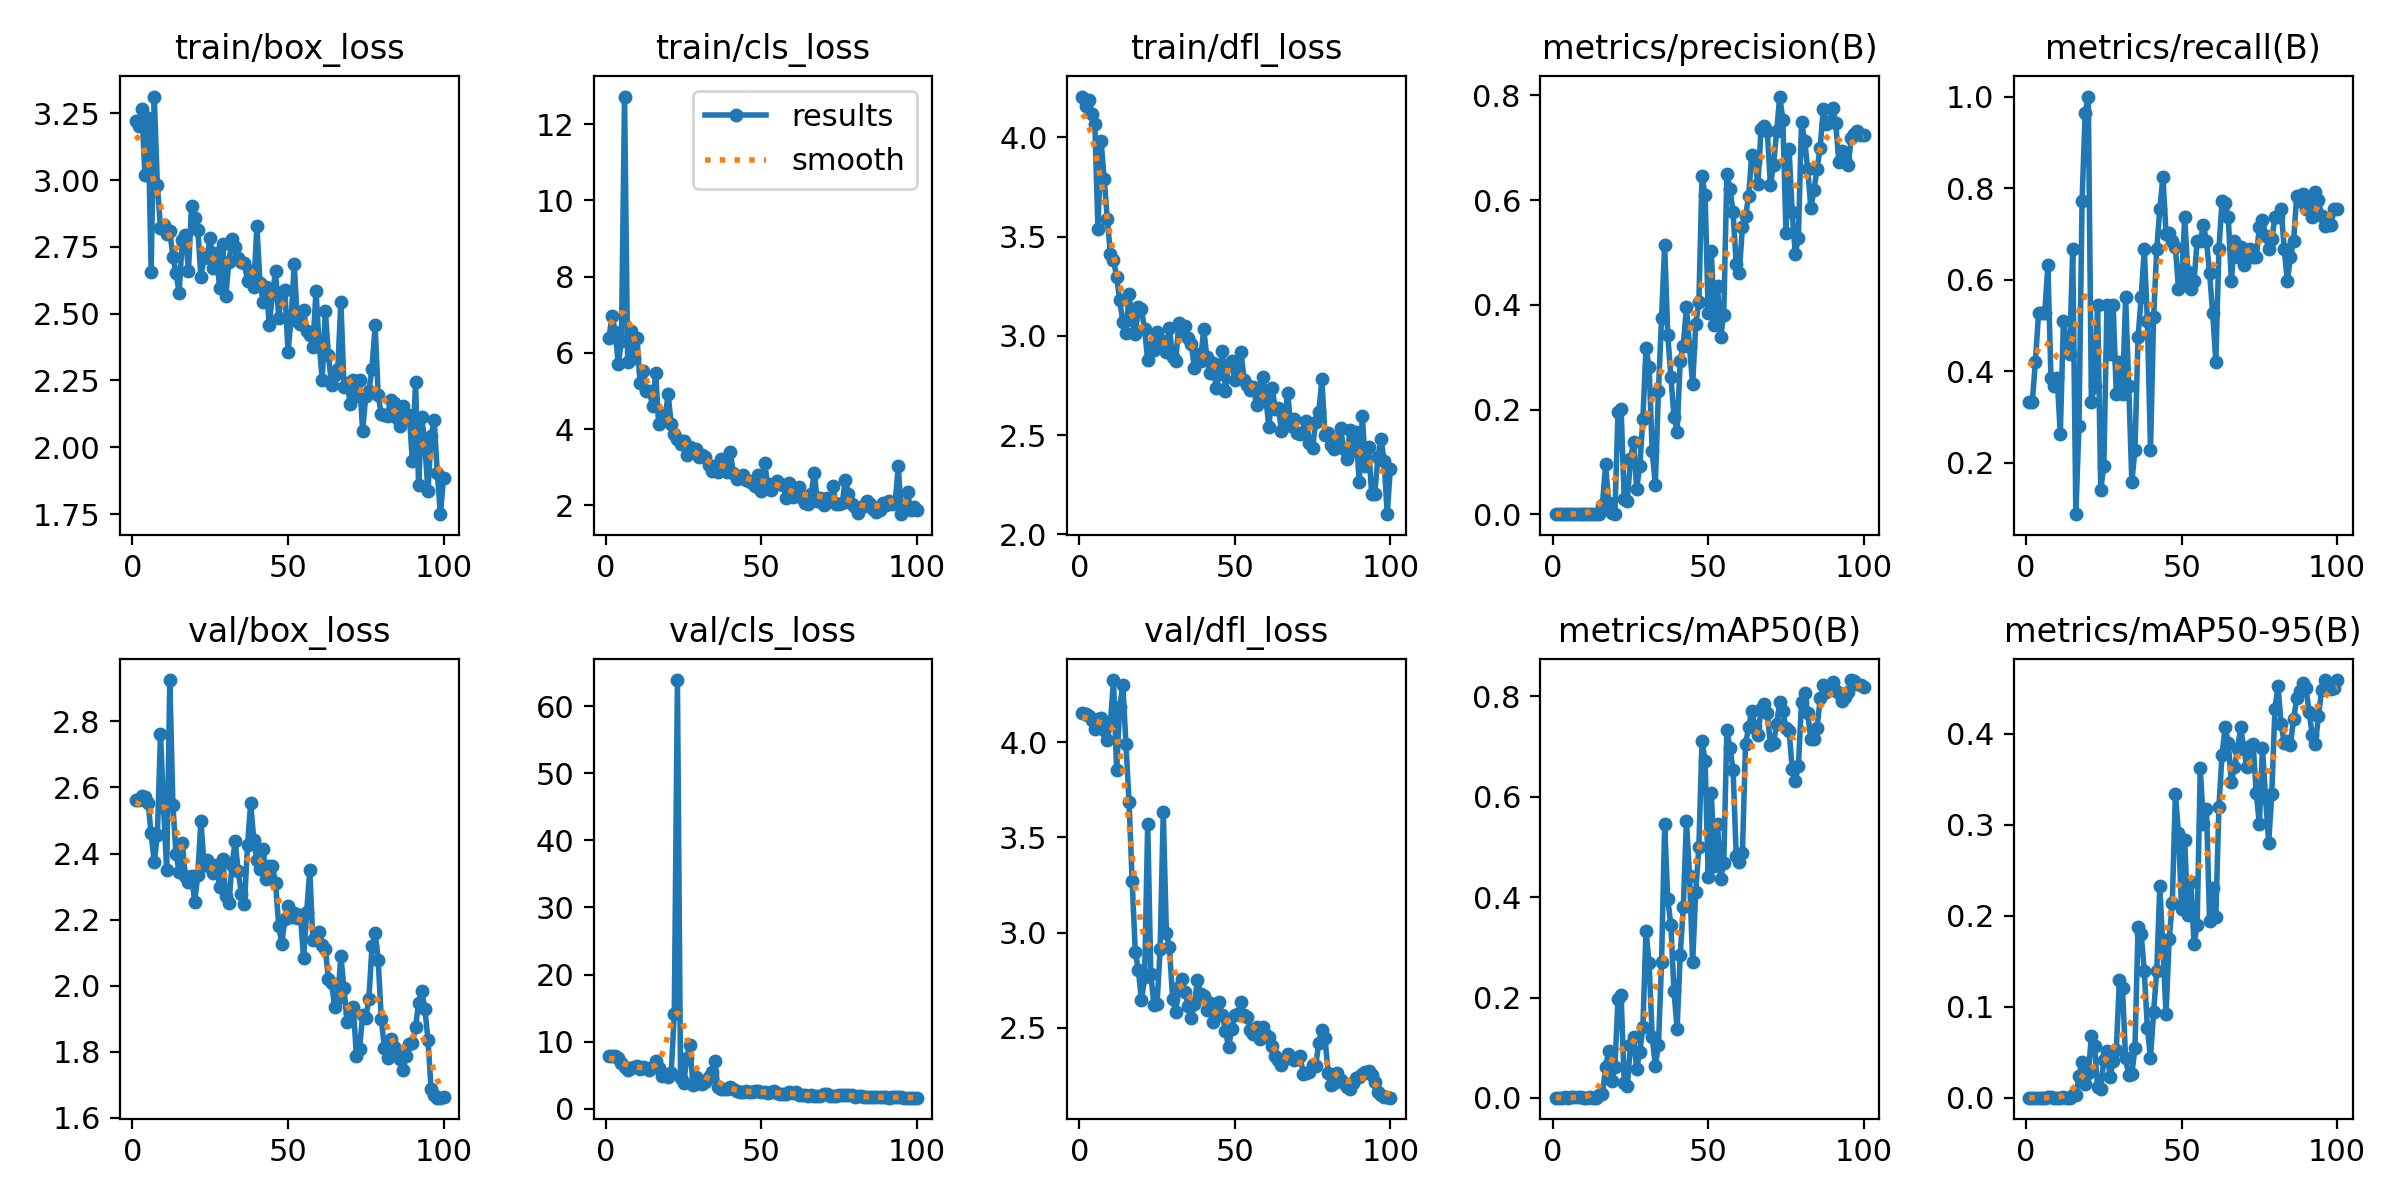

The table this chart was drawn from, first rows:
epoch, train/box_loss, train/cls_loss, train/dfl_loss, metrics/precision(B), metrics/recall(B), metrics/mAP50(B), metrics/mAP50-95(B), val/box_loss, val/cls_loss, val/dfl_loss, lr/pg0, lr/pg1, lr/pg2
1, 3.22, 6.395, 4.206, 0.00045, 0.3333, 0.00049, 0.0001, 2.563, 7.826, 4.157, 0.00016, 0.00016, 0.00016
2, 3.201, 6.977, 4.161, 0.00045, 0.3333, 0.00049, 0.0001, 2.561, 7.856, 4.15, 0.0003366, 0.0003366, 0.0003366
3, 3.267, 6.541, 4.188, 0.00057, 0.421, 0.00054, 0.00014, 2.573, 7.816, 4.137, 0.0005097, 0.0005097, 0.0005097
4, 3.019, 5.697, 4.119, 0.00071, 0.5263, 0.00074, 0.0002, 2.573, 7.622, 4.119, 0.0006792, 0.0006792, 0.0006792
5, 3.231, 6.317, 4.07, 0.00071, 0.5263, 0.00072, 0.00025, 2.554, 6.846, 4.072, 0.0008452, 0.0008452, 0.0008452
6, 2.657, 12.72, 3.538, 0.00071, 0.5263, 0.00073, 0.00024, 2.461, 6.283, 4.122, 0.001007, 0.001007, 0.001007
7, 3.312, 5.763, 3.983, 0.00085, 0.6316, 0.00085, 0.00028, 2.373, 5.764, 4.13, 0.001166, 0.001166, 0.001166
8, 2.982, 6.582, 3.791, 0.00123, 0.386, 0.00092, 0.00028, 2.456, 6.008, 4.067, 0.001322, 0.001322, 0.001322
9, 2.82, 5.853, 3.591, 0.00123, 0.3684, 0.00087, 0.00024, 2.762, 6.16, 4.013, 0.001473, 0.001473, 0.001473
10, 2.83, 6.396, 3.415, 0.00057, 0.386, 0.00066, 0.00017, 2.538, 6.409, 4.102, 0.001621, 0.001621, 0.001621
11, 2.797, 5.212, 3.383, 0.00046, 0.2632, 0.00038, 8e-05, 2.349, 5.968, 4.329, 0.001766, 0.001766, 0.001766
12, 2.808, 5.516, 3.297, 0.00111, 0.5088, 0.00087, 0.00028, 2.925, 6.17, 3.855, 0.001782, 0.001782, 0.001782
13, 2.713, 4.99, 3.179, 0.00076, 0.4561, 0.00063, 0.00016, 2.546, 6.129, 4.185, 0.001762, 0.001762, 0.001762
14, 2.653, 4.992, 3.071, 0.00074, 0.4386, 0.00057, 0.00015, 2.399, 5.816, 4.304, 0.001743, 0.001743, 0.001743
15, 2.576, 4.605, 3.015, 0.00098, 0.6667, 0.00632, 0.00256, 2.345, 6.231, 3.993, 0.001723, 0.001723, 0.001723
16, 2.774, 5.474, 3.21, 0.01845, 0.08772, 0.0068, 0.00276, 2.432, 7.112, 3.688, 0.001703, 0.001703, 0.001703
17, 2.794, 4.12, 3.081, 0.09557, 0.2807, 0.06131, 0.02338, 2.332, 6.132, 3.272, 0.001683, 0.001683, 0.001683
18, 2.661, 4.37, 3.01, 0.02189, 0.7719, 0.09302, 0.03963, 2.314, 4.881, 2.899, 0.001663, 0.001663, 0.001663
19, 2.905, 4.244, 3.148, 0.00257, 0.9649, 0.03324, 0.01468, 2.332, 5.124, 2.8, 0.001644, 0.001644, 0.001644
20, 2.856, 4.917, 3.136, 0.00144, 1, 0.0609, 0.02672, 2.254, 4.757, 2.645, 0.001624, 0.001624, 0.001624
21, 2.813, 4.126, 3.033, 0.1959, 0.3333, 0.1969, 0.0682, 2.336, 5.402, 2.764, 0.001604, 0.001604, 0.001604
22, 2.637, 3.869, 2.877, 0.2004, 0.3684, 0.2046, 0.05683, 2.5, 14.18, 3.572, 0.001584, 0.001584, 0.001584
23, 2.707, 3.734, 2.942, 0.02927, 0.5439, 0.02884, 0.01132, 2.367, 63.88, 2.781, 0.001564, 0.001564, 0.001564
24, 2.712, 3.609, 2.93, 0.02493, 0.1404, 0.02401, 0.00925, 2.38, 4.646, 2.617, 0.001545, 0.001545, 0.001545
25, 2.784, 3.695, 3.021, 0.1051, 0.1938, 0.1056, 0.04175, 2.359, 3.821, 2.626, 0.001525, 0.001525, 0.001525
26, 2.67, 3.311, 2.961, 0.1382, 0.5439, 0.1203, 0.05176, 2.34, 7.527, 2.912, 0.001505, 0.001505, 0.001505
27, 2.727, 3.535, 2.973, 0.04898, 0.4386, 0.0583, 0.0231, 2.367, 9.508, 3.636, 0.001485, 0.001485, 0.001485
28, 2.595, 3.395, 2.921, 0.09189, 0.5439, 0.09048, 0.03997, 2.3, 3.579, 2.998, 0.001465, 0.001465, 0.001465
29, 2.761, 3.467, 3.038, 0.1831, 0.3499, 0.1404, 0.05217, 2.383, 4.801, 2.921, 0.001446, 0.001446, 0.001446
30, 2.567, 3.28, 2.896, 0.3171, 0.421, 0.3327, 0.1293, 2.271, 3.792, 2.651, 0.001426, 0.001426, 0.001426
31, 2.695, 3.322, 2.872, 0.2822, 0.3509, 0.2695, 0.1201, 2.25, 3.684, 2.584, 0.001406, 0.001406, 0.001406
32, 2.778, 3.269, 3.063, 0.1205, 0.5614, 0.121, 0.04336, 2.365, 3.926, 2.713, 0.001386, 0.001386, 0.001386
33, 2.75, 3.059, 3.025, 0.05623, 0.3684, 0.06423, 0.02507, 2.438, 4.668, 2.753, 0.001366, 0.001366, 0.001366
34, 2.708, 2.895, 3.052, 0.2361, 0.1579, 0.1047, 0.02601, 2.346, 5.452, 2.684, 0.001347, 0.001347, 0.001347
35, 2.695, 3.027, 2.99, 0.3749, 0.2281, 0.2702, 0.05424, 2.279, 7.159, 2.615, 0.001327, 0.001327, 0.001327
36, 2.688, 2.874, 2.961, 0.5146, 0.4737, 0.5448, 0.1879, 2.247, 3.222, 2.549, 0.001307, 0.001307, 0.001307
37, 2.621, 3.202, 2.84, 0.3428, 0.5614, 0.3955, 0.1803, 2.427, 2.95, 2.622, 0.001287, 0.001287, 0.001287
38, 2.661, 3.185, 2.91, 0.2631, 0.6667, 0.3445, 0.1387, 2.553, 2.939, 2.752, 0.001267, 0.001267, 0.001267
39, 2.599, 2.88, 2.875, 0.1869, 0.5088, 0.2133, 0.07668, 2.441, 2.999, 2.675, 0.001248, 0.001248, 0.001248
40, 2.827, 3.386, 3.036, 0.1566, 0.2281, 0.1379, 0.04341, 2.381, 3.283, 2.665, 0.001228, 0.001228, 0.001228
41, 2.616, 2.834, 2.895, 0.2935, 0.5176, 0.2852, 0.09459, 2.354, 2.926, 2.592, 0.001208, 0.001208, 0.001208
42, 2.545, 2.695, 2.813, 0.3224, 0.6667, 0.3803, 0.1393, 2.415, 2.612, 2.627, 0.001188, 0.001188, 0.001188
43, 2.598, 2.753, 2.865, 0.3962, 0.7544, 0.5528, 0.2328, 2.322, 2.545, 2.53, 0.001168, 0.001168, 0.001168
44, 2.456, 2.802, 2.736, 0.3187, 0.8246, 0.443, 0.1633, 2.362, 2.562, 2.581, 0.001149, 0.001149, 0.001149
45, 2.573, 2.663, 2.806, 0.2481, 0.7003, 0.2702, 0.09177, 2.362, 2.631, 2.633, 0.001129, 0.001129, 0.001129
46, 2.66, 2.648, 2.925, 0.3634, 0.7017, 0.411, 0.1739, 2.312, 2.506, 2.566, 0.001109, 0.001109, 0.001109
47, 2.485, 2.583, 2.723, 0.4046, 0.6842, 0.5006, 0.2136, 2.181, 2.442, 2.482, 0.001089, 0.001089, 0.001089
48, 2.582, 2.509, 2.854, 0.6458, 0.6718, 0.7114, 0.3334, 2.127, 2.631, 2.395, 0.001069, 0.001069, 0.001069
49, 2.589, 2.787, 2.875, 0.6103, 0.5789, 0.6716, 0.291, 2.202, 2.631, 2.492, 0.00105, 0.00105, 0.00105
50, 2.357, 2.38, 2.778, 0.3842, 0.5965, 0.4411, 0.2072, 2.242, 2.491, 2.568, 0.00103, 0.00103, 0.00103
51, 2.482, 3.12, 2.814, 0.5025, 0.7368, 0.6079, 0.2833, 2.208, 2.446, 2.571, 0.00101, 0.00101, 0.00101
52, 2.684, 2.555, 2.917, 0.3616, 0.616, 0.4616, 0.2004, 2.219, 2.346, 2.632, 0.0009902, 0.0009902, 0.0009902
53, 2.473, 2.403, 2.78, 0.4351, 0.5789, 0.546, 0.2375, 2.205, 2.494, 2.565, 0.0009704, 0.0009704, 0.0009704
54, 2.461, 2.524, 2.751, 0.3384, 0.5965, 0.4361, 0.1694, 2.215, 2.648, 2.557, 0.0009506, 0.0009506, 0.0009506
55, 2.515, 2.647, 2.729, 0.381, 0.6842, 0.4681, 0.19, 2.083, 2.326, 2.488, 0.0009308, 0.0009308, 0.0009308
56, 2.437, 2.568, 2.742, 0.6497, 0.6834, 0.7326, 0.3628, 2.223, 2.265, 2.467, 0.000911, 0.000911, 0.000911
57, 2.422, 2.531, 2.65, 0.6214, 0.7193, 0.6964, 0.3009, 2.35, 2.147, 2.5, 0.0008912, 0.0008912, 0.0008912
58, 2.377, 2.202, 2.736, 0.5767, 0.6842, 0.6536, 0.3169, 2.137, 2.199, 2.441, 0.0008714, 0.0008714, 0.0008714
59, 2.584, 2.595, 2.795, 0.4772, 0.614, 0.483, 0.1941, 2.147, 2.565, 2.504, 0.0008516, 0.0008516, 0.0008516
60, 2.388, 2.226, 2.68, 0.461, 0.5263, 0.4695, 0.2305, 2.163, 2.401, 2.463, 0.0008318, 0.0008318, 0.0008318
... 40 more rows
